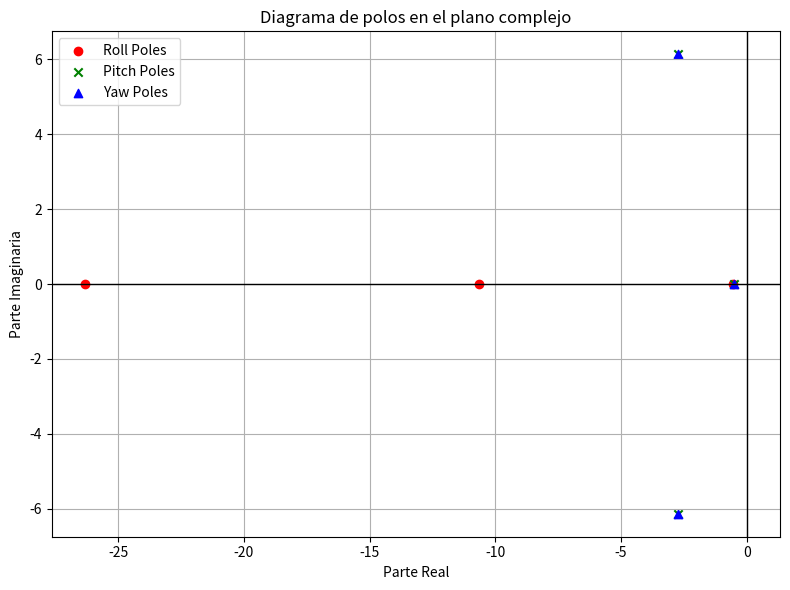

Write Python code to recreate this figure.
import numpy as np
import matplotlib.pyplot as plt

# Parámetros numéricos (mismos que antes)
Ixx = (1/12)*1.0*0.2**2
Iyy = (1/12)*1.0*0.5**2
Izz = Iyy
d = 0.025
Kp = 1.0
Ki = 0.5
Kd = 0.1

def calcular_polos(I, d, Kp, Ki, Kd):
    coef = [I, d + Kd, Kp, Ki]
    polos = np.roots(coef)
    return polos

# Calcular polos para cada eje
polos_roll = calcular_polos(Ixx, d, Kp, Ki, Kd)
polos_pitch = calcular_polos(Iyy, d, Kp, Ki, Kd)
polos_yaw = calcular_polos(Izz, d, Kp, Ki, Kd)

# Plot polos
plt.figure(figsize=(8,6))
plt.axvline(0, color='k', lw=1)  # Línea eje imaginario
plt.axhline(0, color='k', lw=1)  # Línea eje real

plt.scatter(polos_roll.real, polos_roll.imag, marker='o', color='r', label='Roll Poles')
plt.scatter(polos_pitch.real, polos_pitch.imag, marker='x', color='g', label='Pitch Poles')
plt.scatter(polos_yaw.real, polos_yaw.imag, marker='^', color='b', label='Yaw Poles')

plt.title("Diagrama de polos en el plano complejo")
plt.xlabel("Parte Real")
plt.ylabel("Parte Imaginaria")
plt.grid(True)
plt.legend()
plt.tight_layout()
plt.show()
